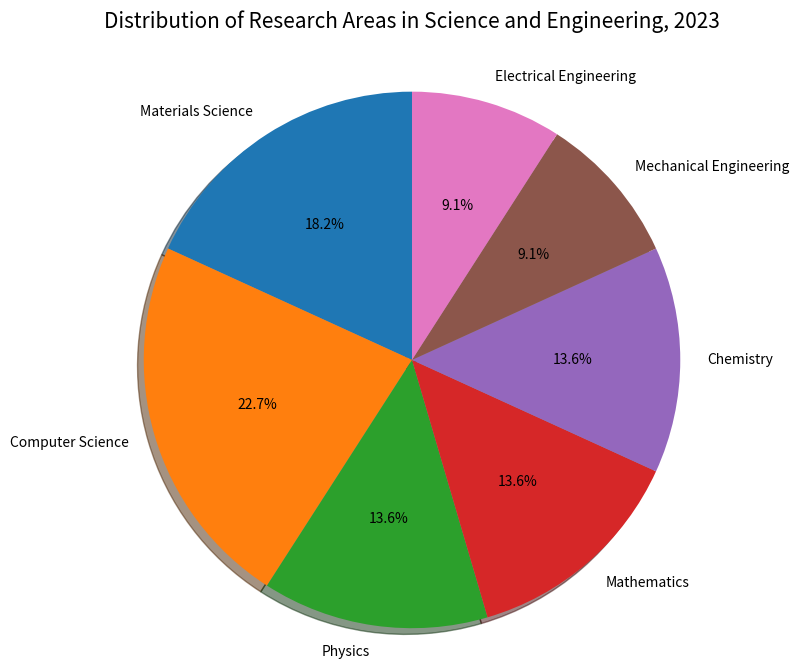

Recreate this plot in Python. (Note: this script raises an exception after producing the figure.)

import matplotlib.pyplot as plt
import numpy as np

plt.figure(figsize=(8,8))
data = ["Materials Science", "Computer Science", "Physics", "Mathematics", "Chemistry", "Mechanical Engineering", "Electrical Engineering"]
percentage = [20, 25, 15, 15, 15, 10, 10]

plt.pie(percentage, labels=data, startangle=90, autopct='%.1f%%',
        textprops={'fontsize': 10}, shadow=True, radius=1.2, center=(0, 0))
plt.title("Distribution of Research Areas in Science and Engineering, 2023", fontsize=15, y=1.08)
plt.tight_layout()
plt.xticks(rotation=0)
plt.savefig('pie chart/png/410.png')
plt.clf()
